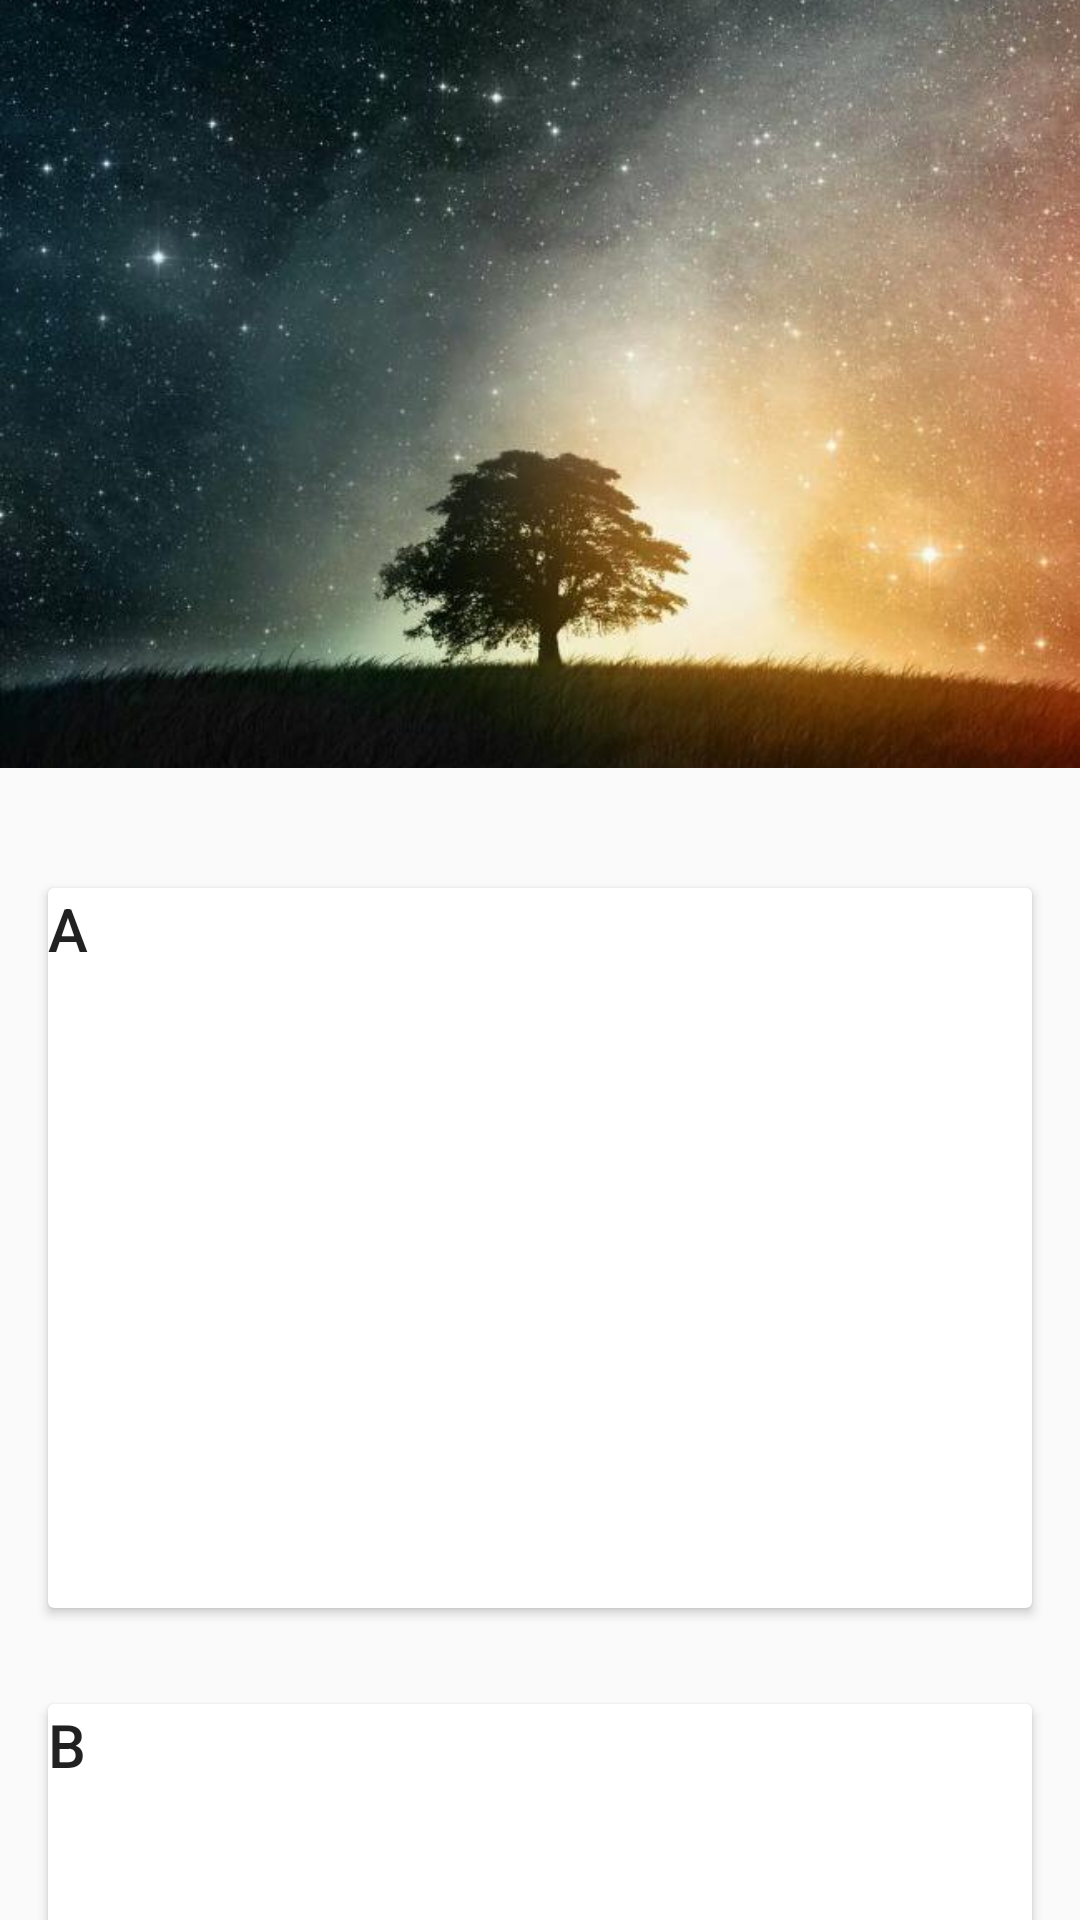

Reconstruct the res/layout file that produces this screen, plus the resources it refers to.
<!-- AndroidManifest.xml: activity theme AppTheme.NoActionBar -->
<!-- res/layout/activity_statusbar_translucent_coordinator.xml -->
<?xml version="1.0" encoding="utf-8"?>
<android.support.design.widget.CoordinatorLayout xmlns:android="http://schemas.android.com/apk/res/android"
    xmlns:app="http://schemas.android.com/apk/res-auto"
    android:layout_width="match_parent"
    android:layout_height="match_parent"
    android:fitsSystemWindows="true">

    <android.support.design.widget.AppBarLayout
        android:id="@+id/appbar"
        android:layout_width="match_parent"
        android:layout_height="256dp"
        android:fitsSystemWindows="true"
        android:theme="@style/ThemeOverlay.AppCompat.Dark.ActionBar">

        <android.support.design.widget.CollapsingToolbarLayout
            android:id="@+id/collapsing_layout"
            android:layout_width="match_parent"
            android:layout_height="match_parent"
            android:fitsSystemWindows="true"
            app:contentScrim="@color/colorPrimary"
            app:expandedTitleMarginEnd="64dp"
            app:expandedTitleMarginStart="48dp"
            app:layout_scrollFlags="scroll|exitUntilCollapsed"
            app:statusBarScrim="@color/colorPrimary">

            <ImageView
                android:id="@+id/image"
                android:layout_width="match_parent"
                android:layout_height="match_parent"
                android:fitsSystemWindows="true"
                android:scaleType="centerCrop"
                android:src="@drawable/timg"
                app:layout_collapseMode="parallax" />

            <android.support.v7.widget.Toolbar
                android:id="@+id/toolbar"
                android:layout_width="match_parent"
                android:layout_height="?attr/actionBarSize"
                app:layout_collapseMode="pin"
                app:popupTheme="@style/ThemeOverlay.AppCompat.Light" />
        </android.support.design.widget.CollapsingToolbarLayout>
    </android.support.design.widget.AppBarLayout>

    <android.support.v4.widget.NestedScrollView
        android:layout_width="match_parent"
        android:layout_height="match_parent"
        app:layout_behavior="@string/appbar_scrolling_view_behavior">

        <LinearLayout
            android:layout_width="match_parent"
            android:layout_height="match_parent"
            android:orientation="vertical"
            android:paddingTop="24dp">

            <android.support.v7.widget.CardView
                android:layout_width="match_parent"
                android:layout_height="wrap_content"
                android:layout_margin="16dip">

                <TextView
                    android:layout_width="match_parent"
                    android:layout_height="240dip"
                    android:text="A"
                    android:textAppearance="@style/TextAppearance.AppCompat.Title" />
            </android.support.v7.widget.CardView>

            <android.support.v7.widget.CardView
                android:layout_width="match_parent"
                android:layout_height="240dip"
                android:layout_margin="16dip">


                <TextView
                    android:layout_width="match_parent"
                    android:layout_height="wrap_content"
                    android:text="B"
                    android:textAppearance="@style/TextAppearance.AppCompat.Title" />

            </android.support.v7.widget.CardView>

            <android.support.v7.widget.CardView
                android:layout_width="match_parent"
                android:layout_height="wrap_content"
                android:layout_margin="16dip">

                <TextView
                    android:layout_width="match_parent"
                    android:layout_height="240dip"
                    android:text="C"
                    android:textAppearance="@style/TextAppearance.AppCompat.Title" />
            </android.support.v7.widget.CardView>

            <android.support.v7.widget.CardView
                android:layout_width="match_parent"
                android:layout_height="240dip"
                android:layout_margin="16dip">

                <TextView
                    android:layout_width="match_parent"
                    android:layout_height="wrap_content"
                    android:text="D"
                    android:textAppearance="@style/TextAppearance.AppCompat.Title" />

            </android.support.v7.widget.CardView>
        </LinearLayout>
    </android.support.v4.widget.NestedScrollView>
</android.support.design.widget.CoordinatorLayout>
<!-- resources referenced by this layout -->
<resources>
  <color name="colorPrimary">#CB202D</color>
  <!-- drawable timg: jpg bitmap (drawable-xxxhdpi, 48763 bytes) -->
  <style name="AppTheme.NoActionBar" parent="Theme.AppCompat.Light.NoActionBar">
          <item name="colorPrimary">@color/colorPrimary</item>
          <item name="colorPrimaryDark">@color/colorPrimaryDark</item>
          <item name="colorAccent">@color/colorAccent</item>
      </style>
  <color name="colorPrimaryDark">#BC212D</color>
  <color name="colorAccent">#E69BA2</color>
</resources>
